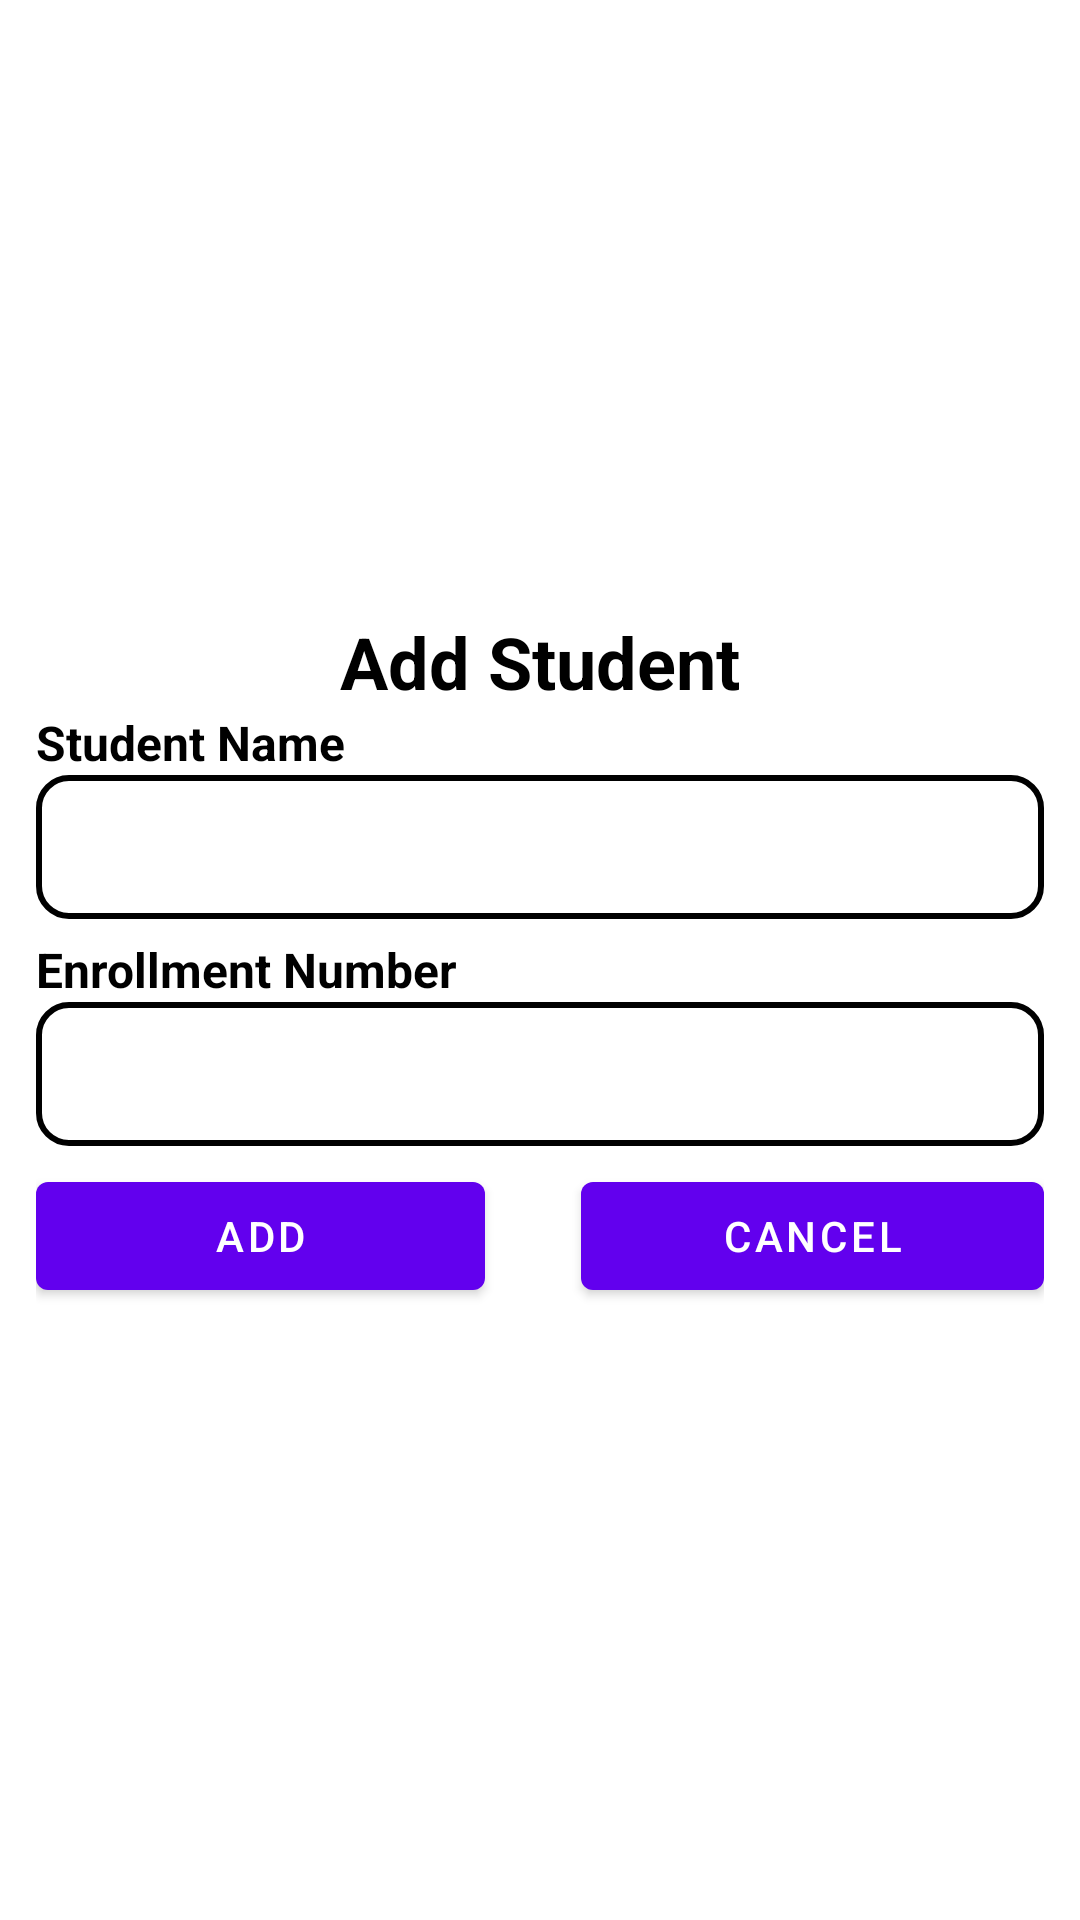

This screen was rendered from an Android layout file. Write that file and the resources it references.
<!-- AndroidManifest.xml: application theme Theme.StudentAttendanceRecorder -->
<!-- res/layout/addstudentdialogue.xml -->
<?xml version="1.0" encoding="utf-8"?>
<androidx.constraintlayout.widget.ConstraintLayout xmlns:android="http://schemas.android.com/apk/res/android"
    xmlns:app="http://schemas.android.com/apk/res-auto"
    android:layout_width="match_parent"
    android:layout_height="wrap_content">

    <LinearLayout

        android:layout_width="0dp"
        android:layout_height="wrap_content"
        android:backgroundTint="#A8DBEE"
        android:gravity="center_horizontal"
        android:orientation="vertical"
        android:padding="12dp"
        android:visibility="visible"
        app:layout_constraintBottom_toBottomOf="parent"
        app:layout_constraintEnd_toEndOf="parent"
        app:layout_constraintStart_toStartOf="parent"
        app:layout_constraintTop_toTopOf="parent">

        <TextView
            android:layout_width="match_parent"
            android:layout_height="wrap_content"
            android:gravity="center_horizontal"
            android:text="Add Student"
            android:textColor="#000000"
            android:textSize="24sp"
            android:textStyle="bold" />

        <TextView
            android:layout_width="match_parent"
            android:layout_height="wrap_content"
            android:text="Student Name"
            android:textColor="#000000"
            android:textSize="16sp"
            android:textStyle="bold" />

        <EditText
            android:id="@+id/newStudentName"
            android:layout_width="match_parent"
            android:layout_height="48dp"
            android:layout_marginBottom="6dp"
            android:background="@drawable/rounded_edittext"
            android:ems="10"
            android:inputType="textPersonName"
            android:minHeight="48dp"
            android:padding="6dp" />

        <TextView
            android:layout_width="match_parent"
            android:layout_height="wrap_content"
            android:text="Enrollment Number"
            android:textColor="#000000"
            android:textSize="16sp"
            android:textStyle="bold" />

        <EditText
            android:id="@+id/newEnrollmentNumber"
            android:layout_width="match_parent"
            android:layout_height="48dp"
            android:layout_marginBottom="6dp"
            android:background="@drawable/rounded_edittext"
            android:ems="10"
            android:inputType="textPersonName"
            android:minHeight="48dp"
            android:padding="6dp" />

        <LinearLayout
            android:layout_width="match_parent"
            android:layout_height="match_parent"
            android:orientation="horizontal">

            <Button
                android:id="@+id/buttonAddStudent"
                android:layout_width="wrap_content"
                android:layout_height="wrap_content"
                android:layout_weight="1"
                android:text="Add" />

            <Button

                android:id="@+id/buttonCancelAddStudent"
                android:layout_width="wrap_content"
                android:layout_height="wrap_content"
                android:layout_marginLeft="32dp"
                android:layout_weight="1"
                android:text="Cancel" />
        </LinearLayout>

    </LinearLayout>

</androidx.constraintlayout.widget.ConstraintLayout>
<!-- resources referenced by this layout -->
<resources>
  <!-- drawable rounded_edittext (drawable) -->
  <?xml version="1.0" encoding="utf-8"?>
  <shape xmlns:android="http://schemas.android.com/apk/res/android"
      android:shape="rectangle"
      android:padding="10dp">
  
  
      <corners
          android:radius="10dp" />
      <stroke
          android:color="@color/black"
          android:width="2dp"/>
  </shape>
  <style name="Theme.StudentAttendanceRecorder" parent="Theme.MaterialComponents.DayNight.DarkActionBar">
          
          <item name="colorPrimary">@color/purple_500</item>
          <item name="colorPrimaryVariant">@color/purple_700</item>
          <item name="colorOnPrimary">@color/white</item>
          
          <item name="colorSecondary">@color/teal_200</item>
          <item name="colorSecondaryVariant">@color/teal_700</item>
          <item name="colorOnSecondary">@color/black</item>
          
          <item name="android:statusBarColor" tools:targetApi="l">?attr/colorPrimaryVariant</item>
          
      </style>
  <!-- not gathered from this repository: default colours our renderer supplied (Android Studio template values) -->
  <color name="purple_500">#FF6200EE</color>
  <color name="purple_700">#FF3700B3</color>
  <color name="teal_200">#FF03DAC5</color>
  <color name="teal_700">#FF018786</color>
  <color name="black">#FF000000</color>
  <color name="white">#FFFFFFFF</color>
</resources>
